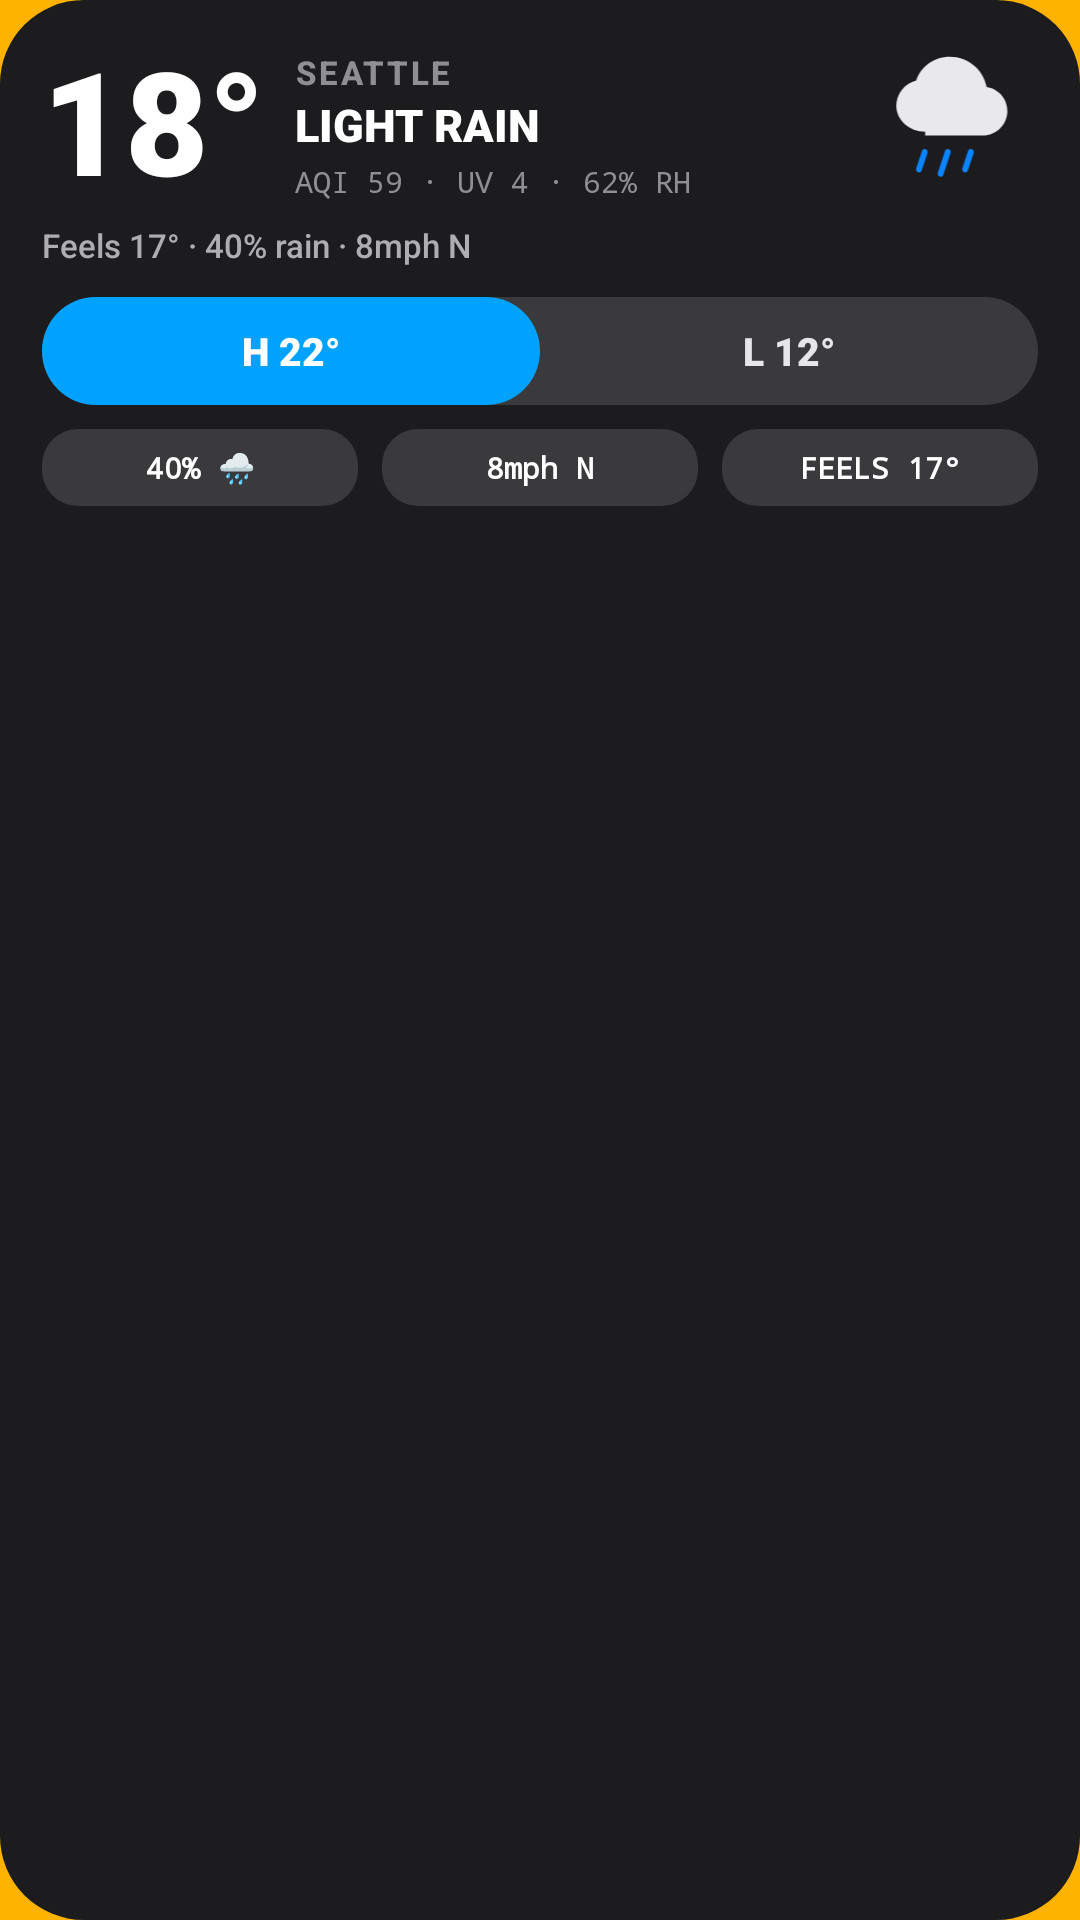

Here is an Android app screen rendered from its layout file. Give the layout XML and the strings, colors and styles it references.
<!-- AndroidManifest.xml: application theme Theme.MyApplication -->
<!-- res/layout/widget_wide_rain.xml -->
<?xml version="1.0" encoding="utf-8"?>
<LinearLayout xmlns:android="http://schemas.android.com/apk/res/android"
    android:id="@+id/widget_root"
    android:layout_width="match_parent"
    android:layout_height="match_parent"
    android:background="@drawable/widget_bg_ink"
    android:orientation="vertical"
    android:padding="14dp">

    <LinearLayout
        android:layout_width="match_parent"
        android:layout_height="wrap_content"
        android:gravity="center_vertical"
        android:orientation="horizontal">

        <TextView
            android:id="@+id/widget_temp"
            android:layout_width="wrap_content"
            android:layout_height="wrap_content"
            android:fontFamily="sans-serif-black"
            android:includeFontPadding="false"
            android:text="18°"
            android:textColor="#FFFFFFFF"
            android:textSize="48sp"
            android:textStyle="bold" />

        <LinearLayout
            android:layout_width="0dp"
            android:layout_height="wrap_content"
            android:layout_marginStart="10dp"
            android:layout_weight="1"
            android:orientation="vertical">

            <TextView
                android:id="@+id/widget_city"
                android:layout_width="wrap_content"
                android:layout_height="wrap_content"
                android:ellipsize="end"
                android:fontFamily="sans-serif-medium"
                android:letterSpacing="0.08"
                android:maxLines="1"
                android:text="SEATTLE"
                android:textColor="#FF8E8E93"
                android:textSize="11sp"
                android:textStyle="bold" />

            <TextView
                android:id="@+id/widget_condition"
                android:layout_width="wrap_content"
                android:layout_height="wrap_content"
                android:ellipsize="end"
                android:fontFamily="sans-serif-black"
                android:maxLines="1"
                android:text="LIGHT RAIN"
                android:textColor="#FFFFFFFF"
                android:textSize="15sp"
                android:textStyle="bold" />

            <TextView
                android:id="@+id/widget_meta"
                android:layout_width="wrap_content"
                android:layout_height="wrap_content"
                android:layout_marginTop="2dp"
                android:fontFamily="monospace"
                android:text="AQI 59 · UV 4 · 62% RH"
                android:textColor="#FF8E8E93"
                android:textSize="10sp" />
        </LinearLayout>

        <ImageView
            android:id="@+id/widget_weather_icon"
            android:layout_width="56dp"
            android:layout_height="50dp"
            android:contentDescription="@string/widget_weather_icon_desc"
            android:src="@drawable/widget_ic_rain_cloud" />
    </LinearLayout>

    <TextView
        android:id="@+id/widget_summary"
        android:layout_width="match_parent"
        android:layout_height="wrap_content"
        android:layout_marginTop="4dp"
        android:ellipsize="end"
        android:fontFamily="sans-serif-medium"
        android:maxLines="1"
        android:text="Feels 17° · 40% rain · 8mph N"
        android:textColor="#FFAEAEB2"
        android:textSize="11sp" />

    
    <LinearLayout
        android:layout_width="match_parent"
        android:layout_height="36dp"
        android:layout_marginTop="10dp"
        android:background="@drawable/widget_track_dark"
        android:orientation="horizontal"
        android:weightSum="2">

        <TextView
            android:id="@+id/widget_high"
            android:layout_width="0dp"
            android:layout_height="match_parent"
            android:layout_weight="1"
            android:background="@drawable/widget_track_blue"
            android:fontFamily="sans-serif-black"
            android:gravity="center"
            android:text="H 22°"
            android:textColor="#FFFFFFFF"
            android:textSize="13sp"
            android:textStyle="bold" />

        <TextView
            android:id="@+id/widget_low"
            android:layout_width="0dp"
            android:layout_height="match_parent"
            android:layout_weight="1"
            android:fontFamily="sans-serif-black"
            android:gravity="center"
            android:text="L 12°"
            android:textColor="#FFE5E5EA"
            android:textSize="13sp"
            android:textStyle="bold" />
    </LinearLayout>

    
    <LinearLayout
        android:layout_width="match_parent"
        android:layout_height="wrap_content"
        android:layout_marginTop="8dp"
        android:orientation="horizontal">

        <TextView
            android:id="@+id/widget_chip_precip"
            android:layout_width="0dp"
            android:layout_height="wrap_content"
            android:layout_marginEnd="4dp"
            android:layout_weight="1"
            android:background="@drawable/widget_chip_dark"
            android:fontFamily="monospace"
            android:gravity="center"
            android:paddingVertical="6dp"
            android:text="40% 🌧"
            android:textColor="#FFFFFFFF"
            android:textSize="10sp"
            android:textStyle="bold" />

        <TextView
            android:id="@+id/widget_chip_wind"
            android:layout_width="0dp"
            android:layout_height="wrap_content"
            android:layout_marginHorizontal="4dp"
            android:layout_weight="1"
            android:background="@drawable/widget_chip_dark"
            android:fontFamily="monospace"
            android:gravity="center"
            android:paddingVertical="6dp"
            android:text="8mph N"
            android:textColor="#FFFFFFFF"
            android:textSize="10sp"
            android:textStyle="bold" />

        <TextView
            android:id="@+id/widget_chip_feels"
            android:layout_width="0dp"
            android:layout_height="wrap_content"
            android:layout_marginStart="4dp"
            android:layout_weight="1"
            android:background="@drawable/widget_chip_dark"
            android:fontFamily="monospace"
            android:gravity="center"
            android:paddingVertical="6dp"
            android:text="FEELS 17°"
            android:textColor="#FFFFFFFF"
            android:textSize="10sp"
            android:textStyle="bold" />
    </LinearLayout>
</LinearLayout>
<!-- resources referenced by this layout -->
<resources>
  <!-- drawable widget_bg_ink (drawable) -->
  <?xml version="1.0" encoding="utf-8"?>
  <shape xmlns:android="http://schemas.android.com/apk/res/android"
      android:shape="rectangle">
      <solid android:color="#FF1C1C1E" />
      <corners android:radius="28dp" />
  </shape>
  <!-- drawable widget_chip_dark (drawable) -->
  <?xml version="1.0" encoding="utf-8"?>
  <shape xmlns:android="http://schemas.android.com/apk/res/android"
      android:shape="rectangle">
      <solid android:color="#FF3A3A3C" />
      <corners android:radius="12dp" />
  </shape>
  <!-- drawable widget_ic_rain_cloud (drawable) -->
  <?xml version="1.0" encoding="utf-8"?>
  <vector xmlns:android="http://schemas.android.com/apk/res/android"
      android:width="56dp"
      android:height="52dp"
      android:viewportWidth="56"
      android:viewportHeight="52">
      <path
          android:fillColor="#FFE8E8ED"
          android:pathData="M18,28c-5.5,0 -10,-4 -10,-9c0,-4.2 2.9,-7.8 6.9,-8.8C16.4,5.5 21,2 26.5,2c6.4,0 11.7,4.5 12.8,10.5c4.1,0.6 7.2,4.1 7.2,8.3c0,4.7 -3.8,8.5 -8.5,8.5H18z" />
      <path
          android:fillColor="#FF0A84FF"
          android:pathData="M18,34c0.6,0 1,0.8 0.8,1.4l-2,6c-0.2,0.6 -0.9,0.9 -1.4,0.6c-0.5,-0.2 -0.7,-0.9 -0.5,-1.4l2,-6c0.2,-0.5 0.8,-0.8 1.1,-0.6z" />
      <path
          android:fillColor="#FF0A84FF"
          android:pathData="M26,34c0.6,0 1,0.8 0.8,1.4l-2.5,7.5c-0.2,0.6 -0.9,0.9 -1.4,0.6c-0.5,-0.2 -0.7,-0.9 -0.5,-1.4l2.5,-7.5c0.2,-0.5 0.8,-0.8 1.1,-0.6z" />
      <path
          android:fillColor="#FF0A84FF"
          android:pathData="M34,34c0.6,0 1,0.8 0.8,1.4l-2,6c-0.2,0.6 -0.9,0.9 -1.4,0.6c-0.5,-0.2 -0.7,-0.9 -0.5,-1.4l2,-6c0.2,-0.5 0.8,-0.8 1.1,-0.6z" />
  </vector>
  <!-- drawable widget_track_blue (drawable) -->
  <?xml version="1.0" encoding="utf-8"?>
  <shape xmlns:android="http://schemas.android.com/apk/res/android"
      android:shape="rectangle">
      <solid android:color="#FF00A2FF" />
      <corners android:radius="18dp" />
  </shape>
  <!-- drawable widget_track_dark (drawable) -->
  <?xml version="1.0" encoding="utf-8"?>
  <shape xmlns:android="http://schemas.android.com/apk/res/android"
      android:shape="rectangle">
      <solid android:color="#FF3A3A3C" />
      <corners android:radius="18dp" />
  </shape>
  <string name="widget_weather_icon_desc">Weather icon</string>
  <style name="Theme.MyApplication" parent="android:Theme.DeviceDefault.NoActionBar">
          <item name="android:statusBarColor">@android:color/transparent</item>
          <item name="android:navigationBarColor">@android:color/transparent</item>
          <item name="android:windowBackground">@color/nb_yellow</item>
          <item name="android:windowLightStatusBar">true</item>
      </style>
  <color name="nb_yellow">#FFB300</color>
</resources>
